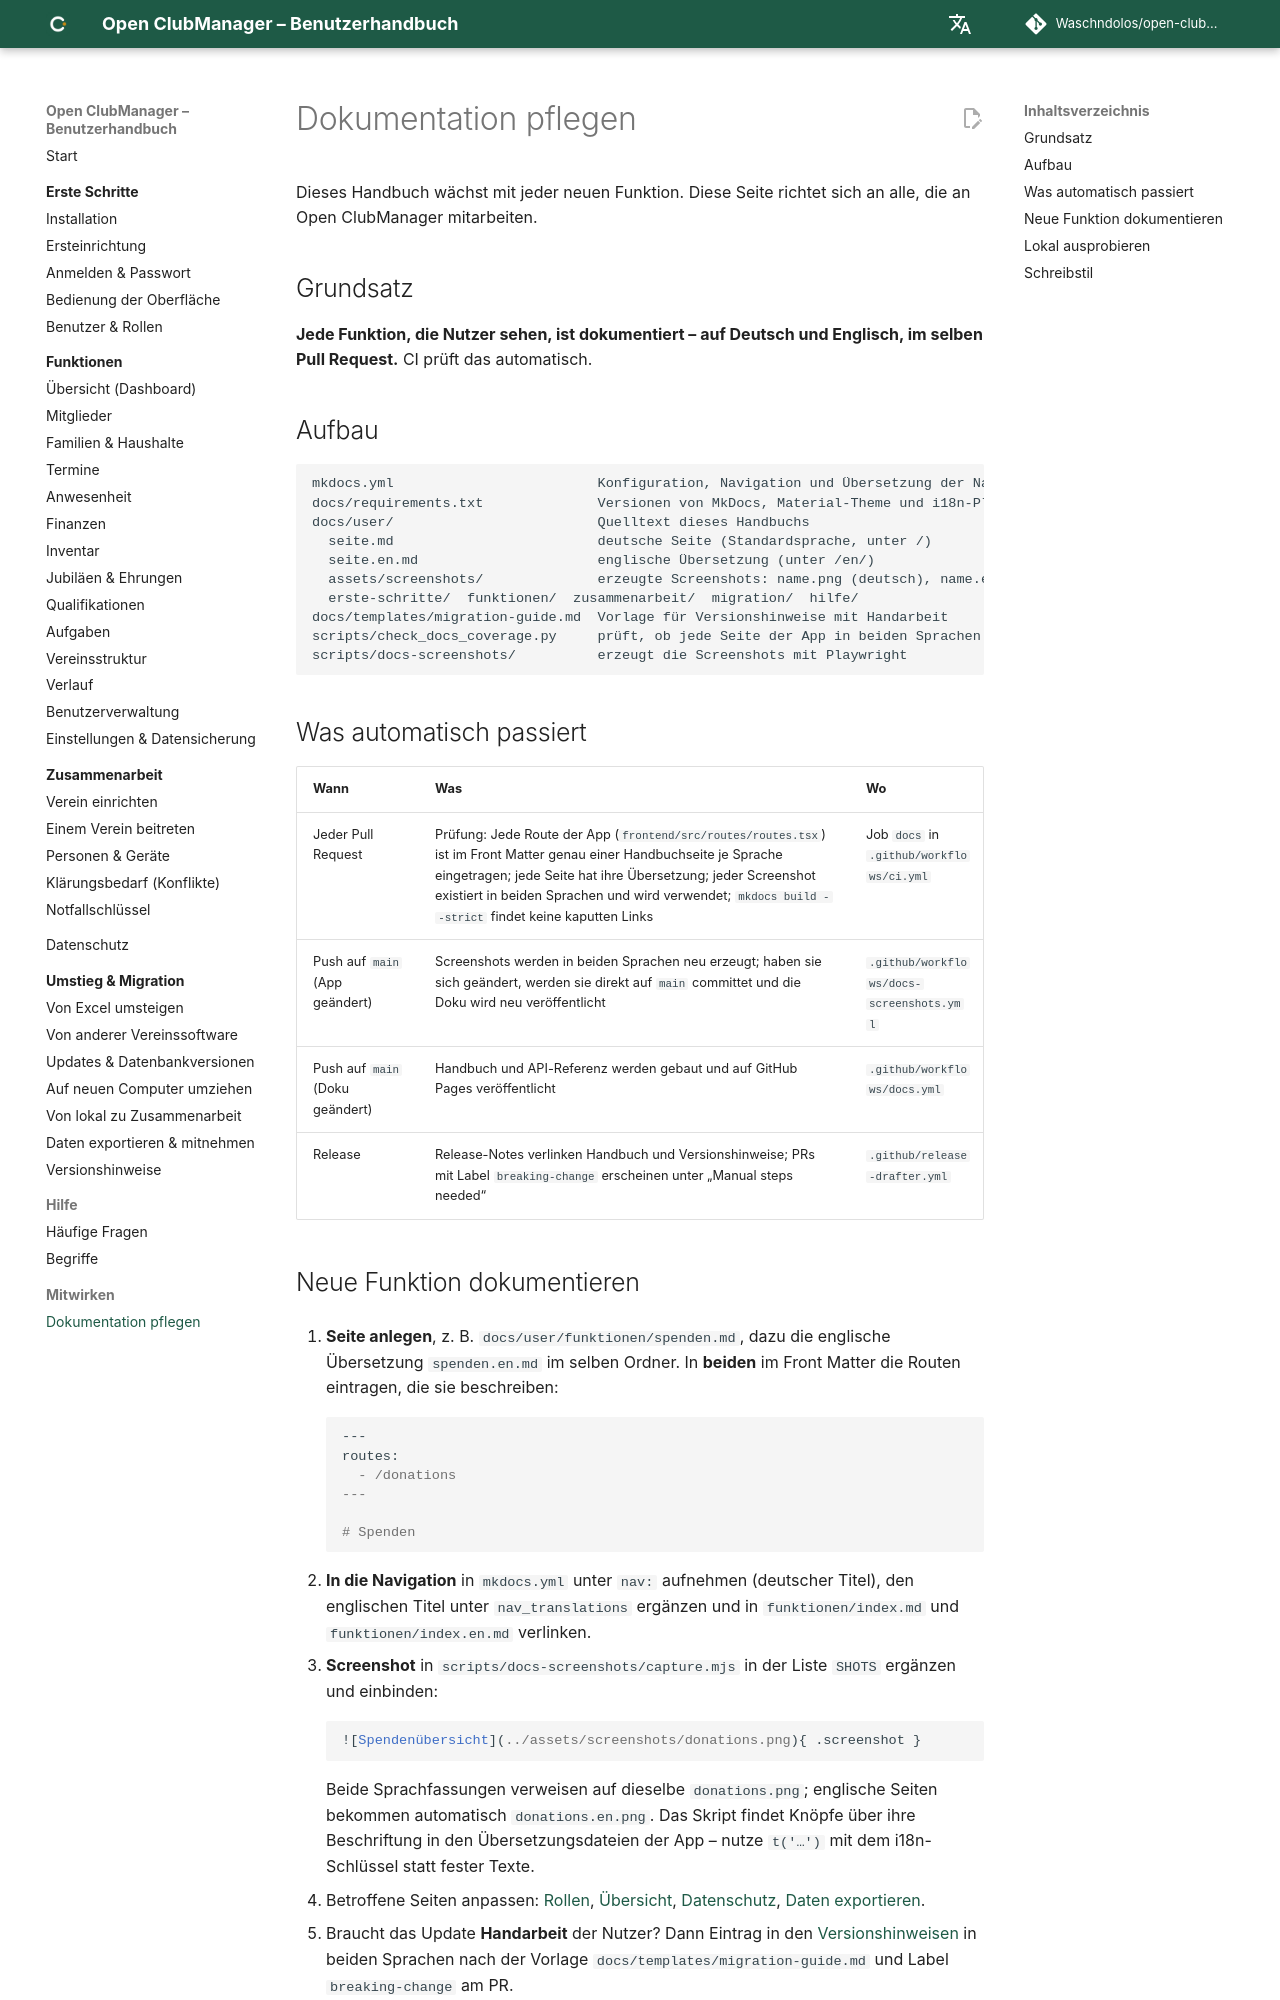

repository: Waschndolos/open-clubmanager · page: mitwirken/dokumentation/index.html · generator: mkdocs

# Dokumentation pflegen

Dieses Handbuch wächst mit jeder neuen Funktion. Diese Seite richtet sich an alle, die an Open ClubManager mitarbeiten.

## Grundsatz

**Jede Funktion, die Nutzer sehen, ist dokumentiert – auf Deutsch und Englisch, im selben Pull Request.** CI prüft das automatisch.

## Aufbau

```
mkdocs.yml                         Konfiguration, Navigation und Übersetzung der Navigation
docs/requirements.txt              Versionen von MkDocs, Material-Theme und i18n-Plugin
docs/user/                         Quelltext dieses Handbuchs
  seite.md                         deutsche Seite (Standardsprache, unter /)
  seite.en.md                      englische Übersetzung (unter /en/)
  assets/screenshots/              erzeugte Screenshots: name.png (deutsch), name.en.png (englisch)
  erste-schritte/  funktionen/  zusammenarbeit/  migration/  hilfe/
docs/templates/migration-guide.md  Vorlage für Versionshinweise mit Handarbeit
scripts/check_docs_coverage.py     prüft, ob jede Seite der App in beiden Sprachen dokumentiert ist
scripts/docs-screenshots/          erzeugt die Screenshots mit Playwright
```

## Was automatisch passiert

| Wann | Was | Wo |
|---|---|---|
| Jeder Pull Request | Prüfung: Jede Route der App (`frontend/src/routes/routes.tsx`) ist im Front Matter genau einer Handbuchseite je Sprache eingetragen; jede Seite hat ihre Übersetzung; jeder Screenshot existiert in beiden Sprachen und wird verwendet; `mkdocs build --strict` findet keine kaputten Links | Job `docs` in `.github/workflows/ci.yml` |
| Push auf `main` (App geändert) | Screenshots werden in beiden Sprachen neu erzeugt; haben sie sich geändert, werden sie direkt auf `main` committet und die Doku wird neu veröffentlicht | `.github/workflows/docs-screenshots.yml` |
| Push auf `main` (Doku geändert) | Handbuch und API-Referenz werden gebaut und auf GitHub Pages veröffentlicht | `.github/workflows/docs.yml` |
| Release | Release-Notes verlinken Handbuch und Versionshinweise; PRs mit Label `breaking-change` erscheinen unter „Manual steps needed“ | `.github/release-drafter.yml` |
